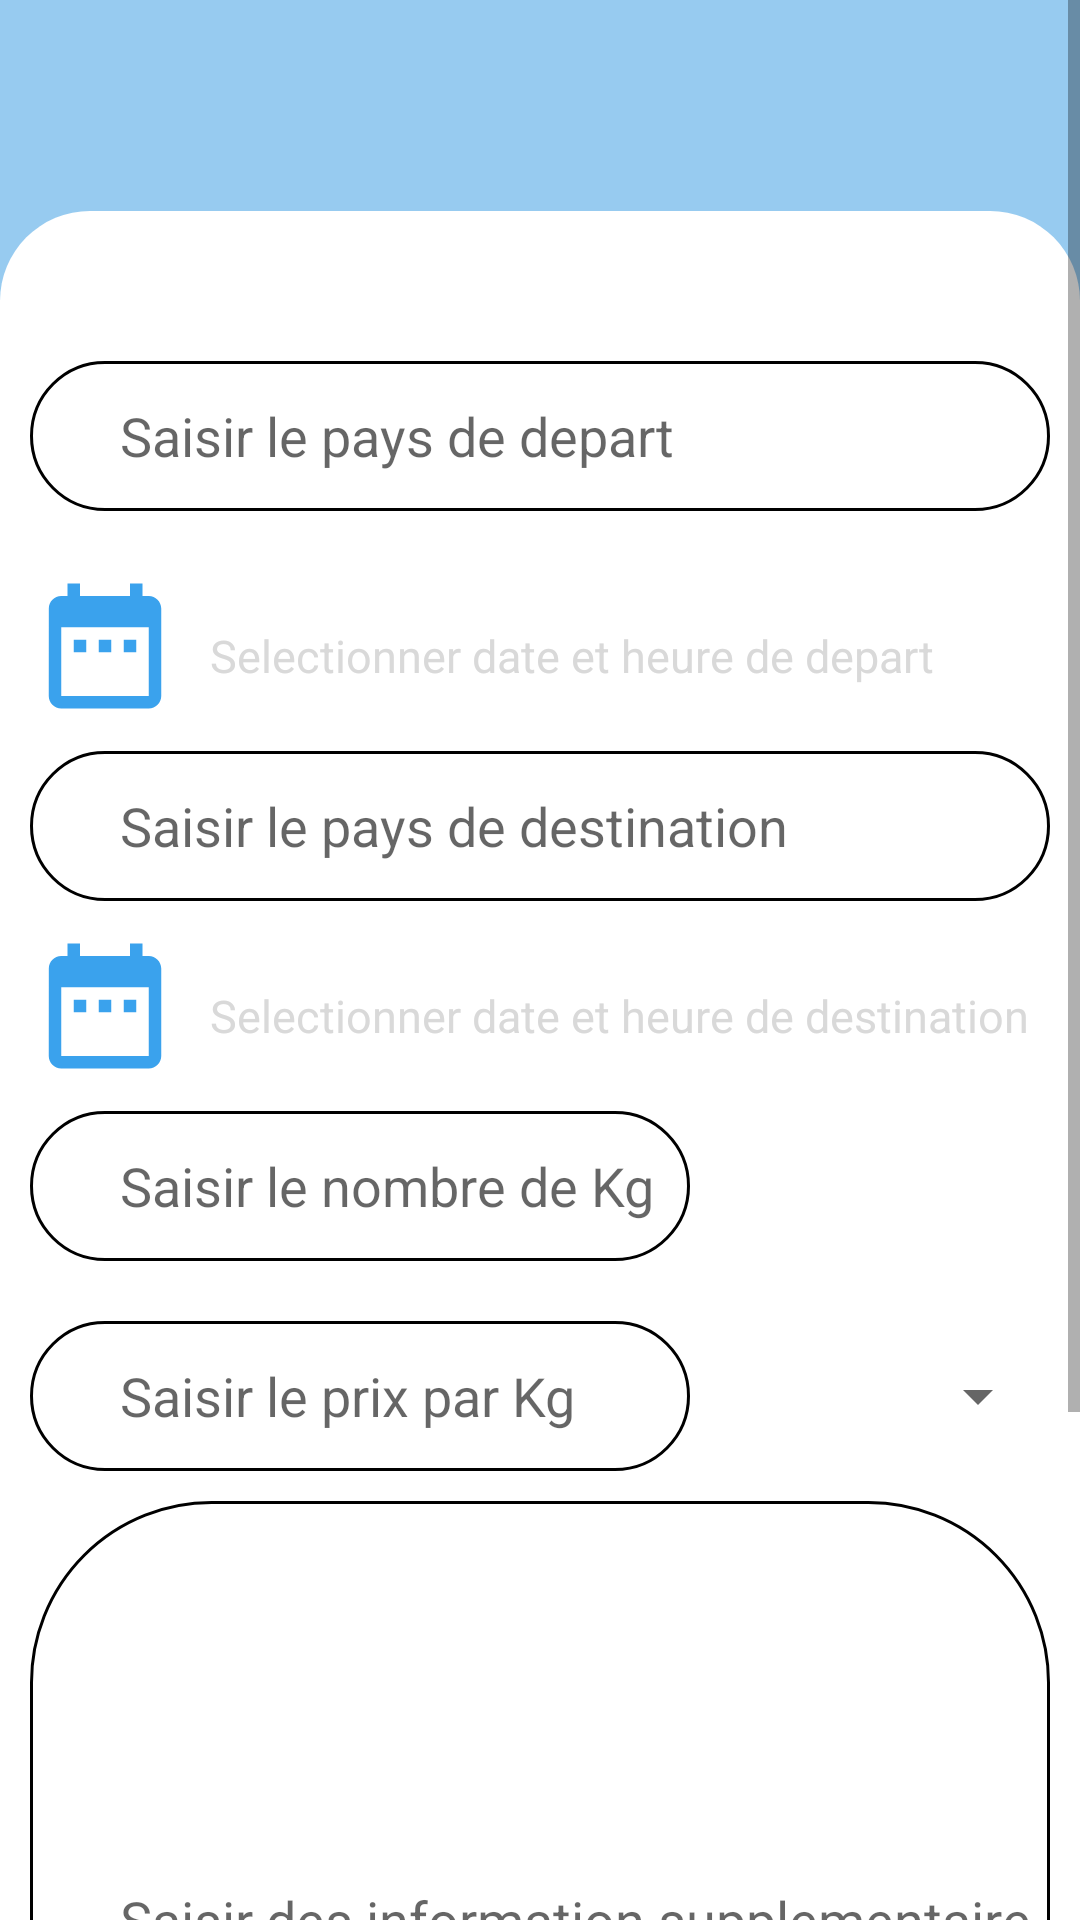

Produce the Android XML layout that renders to this screen, including the resource entries it uses.
<!-- AndroidManifest.xml: application theme AppTheme -->
<!-- res/layout/fragment_add_post.xml -->
<?xml version="1.0" encoding="utf-8"?>
<LinearLayout xmlns:android="http://schemas.android.com/apk/res/android"
    xmlns:tools="http://schemas.android.com/tools"
    android:layout_width="match_parent"
    android:layout_height="match_parent"
    tools:context=".AddPostFragment"
    android:orientation="vertical">

    <ScrollView
        android:layout_width="match_parent"
        android:layout_height="match_parent">
    <LinearLayout
        android:layout_width="match_parent"
        android:layout_height="match_parent"
        android:orientation="vertical"
        >

        <LinearLayout
            android:layout_width="match_parent"
            android:layout_height="100dp"
            android:orientation="vertical"
            android:background="@color/sky_blue_1">

        </LinearLayout>

        <LinearLayout
            android:layout_width="match_parent"
            android:layout_height="wrap_content"
            android:orientation="vertical"
            android:layout_marginTop="-30dp"
            android:background="@drawable/layout_bg_arrondi"
            android:paddingLeft="10dp"
            android:paddingRight="10dp"
            >
            <AutoCompleteTextView
                android:layout_width="match_parent"
                android:layout_height="50dp"
                android:layout_marginBottom="20dp"
                android:background="@drawable/rounded_edit_text_form"
                android:hint="Saisir le pays de depart "
                android:paddingLeft="30dp"
                android:layout_marginTop="50dp"
                android:id="@+id/villeDepartFieldId"
                />

            <LinearLayout
                android:layout_width="match_parent"
                android:layout_height="wrap_content"
                android:orientation="vertical"
                >
                <LinearLayout
                    android:layout_width="match_parent"
                    android:layout_height="wrap_content"
                    android:orientation="horizontal"
                    >
                    <ImageButton
                        android:layout_width="wrap_content"
                        android:layout_height="wrap_content"
                        android:src="@drawable/baseline_date_range_24"
                        android:background="@android:color/transparent"
                        android:id="@+id/dateTimeDepartId"
                        />

                    <TextView
                        android:layout_width="wrap_content"
                        android:layout_height="wrap_content"
                        android:id="@+id/textDateDepartId"
                        android:layout_marginLeft="10dp"
                        android:text="Selectionner date et heure de depart "
                        android:textSize="15dp"
                        android:layout_marginTop="18dp"
                        android:textColor="@color/grey_msg"
                        />

                </LinearLayout>

                <AutoCompleteTextView
                    android:layout_width="match_parent"
                    android:layout_height="50dp"
                    android:background="@drawable/rounded_edit_text_form"
                    android:hint="Saisir le pays de destination "
                    android:paddingLeft="30dp"
                    android:layout_marginTop="10dp"
                    android:id="@+id/villeDestinationFieldId"
                    />

                <LinearLayout
                    android:layout_width="match_parent"
                    android:layout_height="wrap_content"
                    android:orientation="horizontal"
                    android:layout_marginTop="10dp"
                    >
                    <ImageButton
                        android:layout_width="wrap_content"
                        android:layout_height="wrap_content"
                        android:src="@drawable/baseline_date_range_24"
                        android:background="@android:color/transparent"
                        android:id="@+id/dateTimeArriveeId"
                        />

                    <TextView
                        android:layout_width="wrap_content"
                        android:layout_height="wrap_content"
                        android:id="@+id/textDateTimeArrivee"
                        android:layout_marginLeft="10dp"
                        android:text="Selectionner date et heure de destination "
                        android:textSize="15dp"
                        android:layout_marginTop="18dp"
                        android:textColor="@color/grey_msg"
                        />

                </LinearLayout>

                <EditText
                    android:layout_width="220dp"
                    android:layout_height="50dp"
                    android:background="@drawable/rounded_edit_text_form"
                    android:hint="Saisir le nombre de Kg"
                    android:paddingLeft="30dp"
                    android:layout_marginTop="10dp"
                    android:id="@+id/nbrKiloFieldId"
                    android:inputType="number"/>

                <LinearLayout
                    android:layout_width="match_parent"
                    android:layout_height="wrap_content"
                    android:orientation="horizontal"
                    android:layout_marginTop="10dp"
                    >
                    <EditText
                        android:layout_width="220dp"
                        android:layout_height="50dp"
                        android:background="@drawable/rounded_edit_text_form"
                        android:hint="Saisir le prix par Kg"
                        android:paddingLeft="30dp"
                        android:layout_marginTop="10dp"
                        android:id="@+id/prixFieldId"
                        android:inputType="number"/>

                    <Spinner
                        android:layout_width="match_parent"
                        android:layout_height="50dp"
                        android:layout_marginTop="10dp"
                        android:id="@+id/deviseSpinnerId"
                        />

                </LinearLayout>

                <EditText
                    android:layout_width="match_parent"
                    android:layout_height="300dp"
                    android:background="@drawable/rounded_edit_text_form"
                    android:hint="Saisir des information supplementaire sur le voyage "
                    android:paddingLeft="30dp"
                    android:layout_marginTop="10dp"
                    android:id="@+id/descriptionFieldId"
                    />

                <Button
                    android:layout_width="match_parent"
                    android:layout_height="60dp"
                    android:text="Publier"
                    android:backgroundTint="@color/sky_blue_1"
                    android:layout_marginLeft="30dp"
                    android:layout_marginRight="30dp"
                    android:layout_marginTop="10dp"
                    android:id="@+id/publierBtnId"
                    />

            </LinearLayout>

        </LinearLayout>

    </LinearLayout>
    </ScrollView>

</LinearLayout>
<!-- resources referenced by this layout -->
<resources>
  <color name="grey_msg">#D9D9D9</color>
  <color name="sky_blue_1">#97CBF0</color>
  <!-- drawable baseline_date_range_24 (drawable) -->
  <vector android:height="50dp" android:tint="#3AA2ED"
      android:viewportHeight="24" android:viewportWidth="24"
      android:width="50dp" xmlns:android="http://schemas.android.com/apk/res/android">
      <path android:fillColor="@android:color/white" android:pathData="M9,11L7,11v2h2v-2zM13,11h-2v2h2v-2zM17,11h-2v2h2v-2zM19,4h-1L18,2h-2v2L8,4L8,2L6,2v2L5,4c-1.11,0 -1.99,0.9 -1.99,2L3,20c0,1.1 0.89,2 2,2h14c1.1,0 2,-0.9 2,-2L21,6c0,-1.1 -0.9,-2 -2,-2zM19,20L5,20L5,9h14v11z"/>
  </vector>
  <!-- drawable layout_bg_arrondi (drawable) -->
  <?xml version="1.0" encoding="utf-8"?>
  <shape xmlns:android="http://schemas.android.com/apk/res/android">
      <solid  android:color="@color/white" />
      <corners android:topRightRadius="30dp"
          android:topLeftRadius="30dp"/>
  
  </shape>
  <!-- drawable rounded_edit_text_form (drawable) -->
  <?xml version="1.0" encoding="utf-8"?>
  <shape xmlns:android="http://schemas.android.com/apk/res/android"
      android:shape="rectangle"
      android:padding="10dp">
  
      <solid android:color="@color/white"
          />
  
      <corners
          android:bottomRightRadius="60dp"
          android:bottomLeftRadius="60dp"
          android:topLeftRadius="60dp"
          android:topRightRadius="60dp"/>
  
          <stroke
              android:width="1dp"
              android:color="@color/black" />
  
  </shape>
  <style name="AppTheme" parent="Theme.AppCompat.Light">
          
      </style>
  <color name="white">#FFFFFFFF</color>
  <color name="black">#FF000000</color>
</resources>
